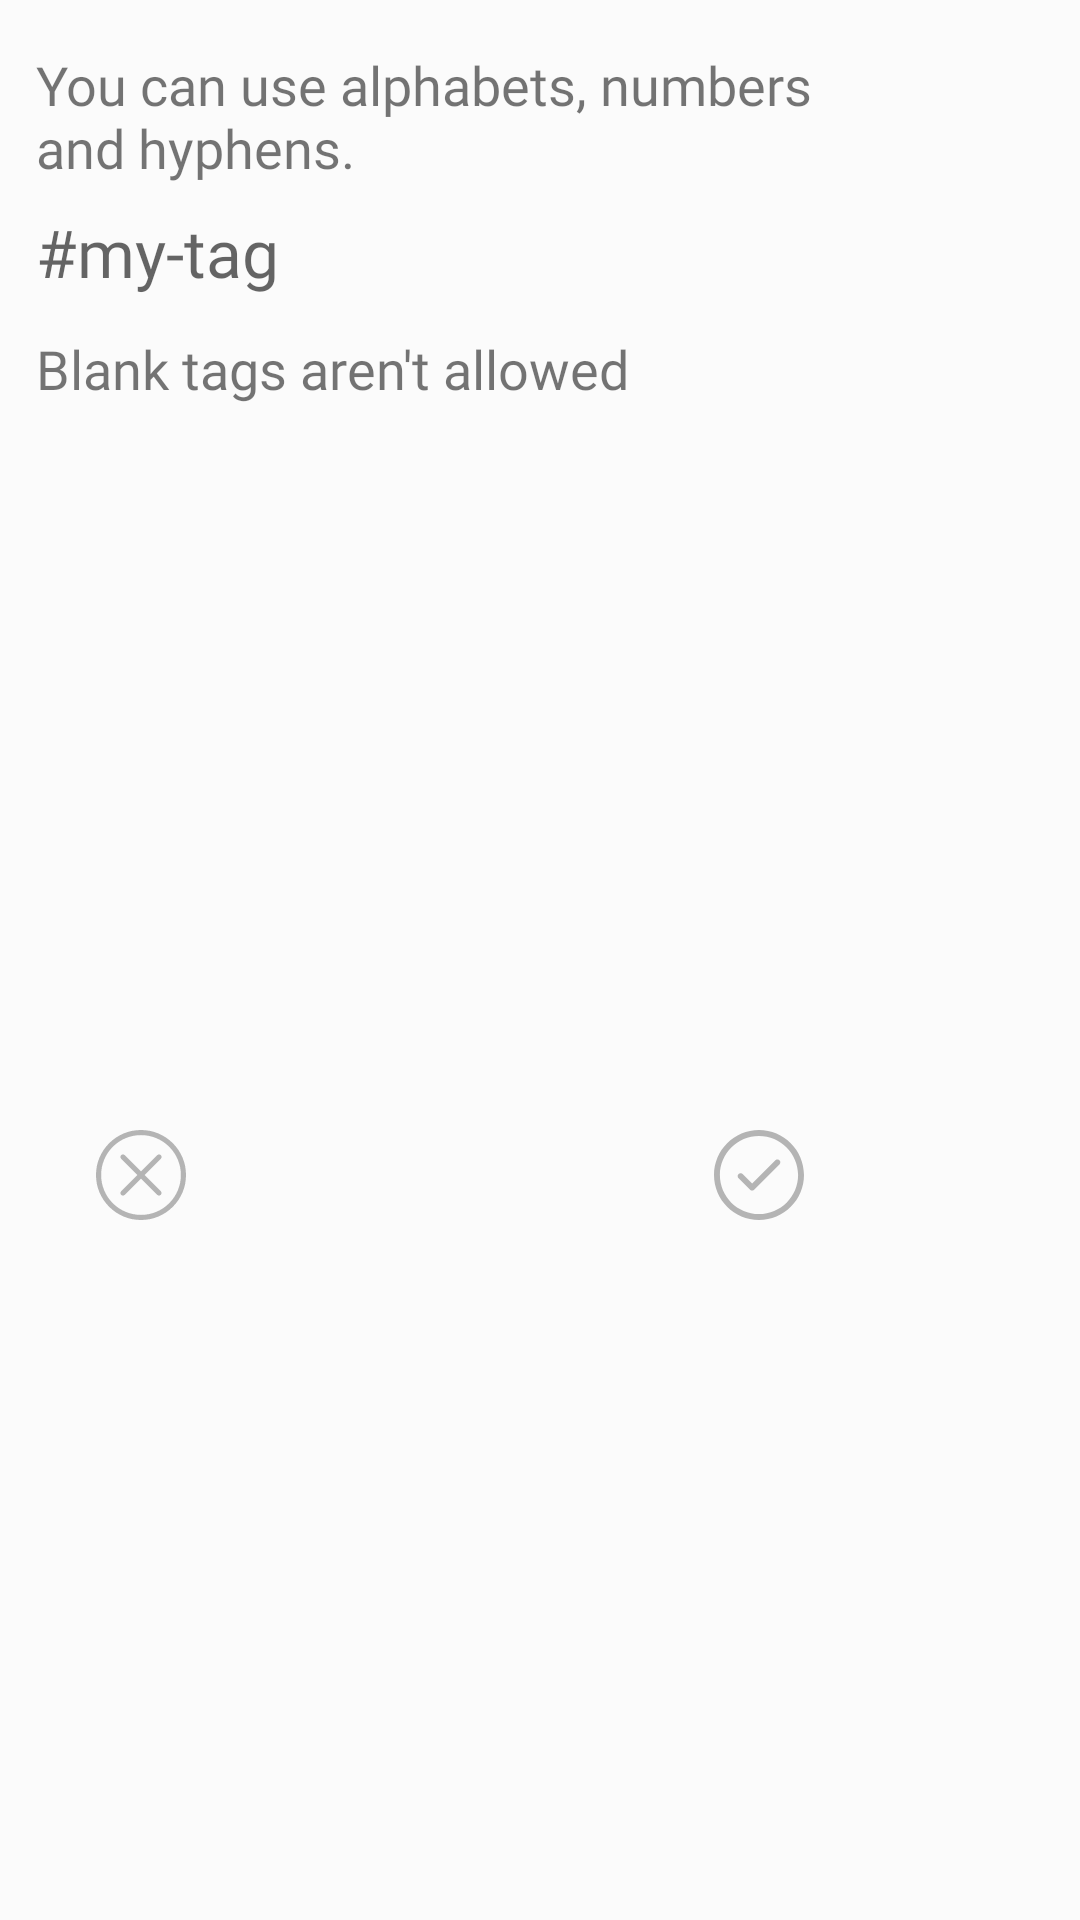

Layout XML and referenced resources for this Android screen:
<!-- AndroidManifest.xml: application theme AppTheme -->
<!-- res/layout/dia_insert_tag.xml -->
<?xml version="1.0" encoding="utf-8"?>
<androidx.constraintlayout.widget.ConstraintLayout xmlns:android="http://schemas.android.com/apk/res/android"
    xmlns:app="http://schemas.android.com/apk/res-auto"
    xmlns:tools="http://schemas.android.com/tools"
    android:id="@+id/rootPOV"
    android:layout_width="match_parent"
    android:layout_height="wrap_content"
    android:background="@drawable/sh_rounded_rectangle_16dp"
    android:backgroundTint="@color/wht01"
    android:maxWidth="300dp"
    android:minWidth="240dp">

    <TextView
        android:id="@+id/instructionsLBL"
        android:layout_width="0dp"
        android:layout_height="wrap_content"
        android:layout_marginStart="12dp"
        android:layout_marginTop="16dp"
        android:layout_marginEnd="12dp"
        android:fontFamily="@font/actor"
        android:text="You can use alphabets, numbers and hyphens."
        android:textSize="18sp"
        app:layout_constraintEnd_toEndOf="parent"
        app:layout_constraintHorizontal_bias="0.5"
        app:layout_constraintStart_toStartOf="parent"
        app:layout_constraintTop_toTopOf="parent" />

    <EditText
        android:id="@+id/tagTXT"
        android:layout_width="0dp"
        android:layout_height="wrap_content"
        android:layout_marginTop="8dp"
        android:background="@color/clear"
        android:digits="abcdefghijklmnopqrstuvwxyzABCDEFGHIJKLMNOPQRSTUVWXYZ-0123456789"
        android:ems="10"
        android:fontFamily="@font/actor"
        android:hint="#my-tag"
        android:inputType="textPersonName"
        android:singleLine="true"
        android:textSize="22sp"
        app:layout_constraintEnd_toEndOf="@+id/instructionsLBL"
        app:layout_constraintStart_toStartOf="@+id/instructionsLBL"
        app:layout_constraintTop_toBottomOf="@+id/instructionsLBL" />

    <TextView
        android:id="@+id/messageLBL"
        android:layout_width="0dp"
        android:layout_height="wrap_content"
        android:layout_marginTop="12dp"
        android:fontFamily="@font/actor"
        android:text="Blank tags aren't allowed"
        android:textSize="18sp"
        app:layout_constraintEnd_toEndOf="@+id/tagTXT"
        app:layout_constraintStart_toStartOf="@+id/tagTXT"
        app:layout_constraintTop_toBottomOf="@+id/tagTXT"
        tools:text="The entered text is a valid tag." />

    <ImageView
        android:id="@+id/cancelBTN"
        android:layout_width="wrap_content"
        android:layout_height="wrap_content"
        android:layout_marginStart="32dp"
        android:layout_marginTop="24dp"
        android:layout_marginBottom="16dp"
        android:tint="@color/gry01"
        app:layout_constraintBottom_toBottomOf="parent"
        app:layout_constraintStart_toStartOf="parent"
        app:layout_constraintTop_toBottomOf="@+id/messageLBL"
        app:srcCompat="@drawable/ic_close_30dp_30dp" />

    <ImageView
        android:id="@+id/doneBTN"
        android:layout_width="wrap_content"
        android:layout_height="wrap_content"
        android:layout_marginEnd="32dp"
        android:tint="@color/gry01"
        app:layout_constraintBottom_toBottomOf="@+id/cancelBTN"
        app:layout_constraintEnd_toEndOf="parent"
        app:layout_constraintTop_toTopOf="@+id/cancelBTN"
        app:srcCompat="@drawable/ic_done_30dp_30dp" />

</androidx.constraintlayout.widget.ConstraintLayout>
<!-- resources referenced by this layout -->
<resources>
  <color name="clear">#00FFFFFF</color>
  <color name="gry01">#FFB4B4B4</color>
  <color name="wht01">#FFFFFFFF</color>
  <!-- drawable ic_close_30dp_30dp (drawable) -->
  <vector android:height="30dp" android:viewportHeight="475.2"
      android:viewportWidth="475.2" android:width="30dp" xmlns:android="http://schemas.android.com/apk/res/android">
      <path android:fillColor="#FF000000" android:pathData="M405.6,69.6C360.7,24.7 301.1,0 237.6,0s-123.1,24.7 -168,69.6S0,174.1 0,237.6s24.7,123.1 69.6,168s104.5,69.6 168,69.6s123.1,-24.7 168,-69.6s69.6,-104.5 69.6,-168S450.5,114.5 405.6,69.6zM386.5,386.5c-39.8,39.8 -92.7,61.7 -148.9,61.7s-109.1,-21.9 -148.9,-61.7c-82.1,-82.1 -82.1,-215.7 0,-297.8C128.5,48.9 181.4,27 237.6,27s109.1,21.9 148.9,61.7C468.6,170.8 468.6,304.4 386.5,386.5z"/>
      <path android:fillColor="#FF000000" android:pathData="M342.3,132.9c-5.3,-5.3 -13.8,-5.3 -19.1,0l-85.6,85.6L152,132.9c-5.3,-5.3 -13.8,-5.3 -19.1,0c-5.3,5.3 -5.3,13.8 0,19.1l85.6,85.6l-85.6,85.6c-5.3,5.3 -5.3,13.8 0,19.1c2.6,2.6 6.1,4 9.5,4s6.9,-1.3 9.5,-4l85.6,-85.6l85.6,85.6c2.6,2.6 6.1,4 9.5,4c3.5,0 6.9,-1.3 9.5,-4c5.3,-5.3 5.3,-13.8 0,-19.1l-85.4,-85.6l85.6,-85.6C347.6,146.7 347.6,138.2 342.3,132.9z"/>
  </vector>
  <!-- drawable ic_done_30dp_30dp (drawable) -->
  <vector android:height="30dp" android:viewportHeight="400"
      android:viewportWidth="400" android:width="30dp" xmlns:android="http://schemas.android.com/apk/res/android">
      <path android:fillColor="#FF000000" android:pathData="M199.996,0C89.713,0 0,89.72 0,200s89.713,200 199.996,200S400,310.28 400,200S310.279,0 199.996,0zM199.996,373.77C104.18,373.77 26.23,295.816 26.23,200c0,-95.817 77.949,-173.769 173.766,-173.769c95.817,0 173.771,77.953 173.771,173.769C373.768,295.816 295.812,373.77 199.996,373.77z"/>
      <path android:fillColor="#FF000000" android:pathData="M272.406,134.526L169.275,237.652l-41.689,-41.68c-5.123,-5.117 -13.422,-5.12 -18.545,0.003c-5.125,5.125 -5.125,13.425 0,18.548l50.963,50.955c2.561,2.558 5.916,3.838 9.271,3.838s6.719,-1.28 9.279,-3.842c0.008,-0.011 0.014,-0.022 0.027,-0.035L290.95,153.071c5.125,-5.12 5.125,-13.426 0,-18.546C285.828,129.402 277.523,129.402 272.406,134.526z"/>
  </vector>
  <style name="AppTheme" parent="Theme.AppCompat.Light.NoActionBar">
          
          <item name="colorPrimary">@color/colorPrimary</item>
          <item name="colorPrimaryDark">@color/colorPrimaryDark</item>
          <item name="colorAccent">@color/colorAccent</item>
          <item name="android:windowBackground">@color/wht02</item>
          <item name="android:statusBarColor">@color/blk02</item>
          <item name="android:colorEdgeEffect">@color/gry01</item>
      </style>
  <color name="colorPrimary">#008577</color>
  <color name="colorPrimaryDark">#00574B</color>
  <color name="colorAccent">#D81B60</color>
  <color name="wht02">#FFFBFBFB</color>
  <color name="blk02">#FF2E3235</color>
</resources>
